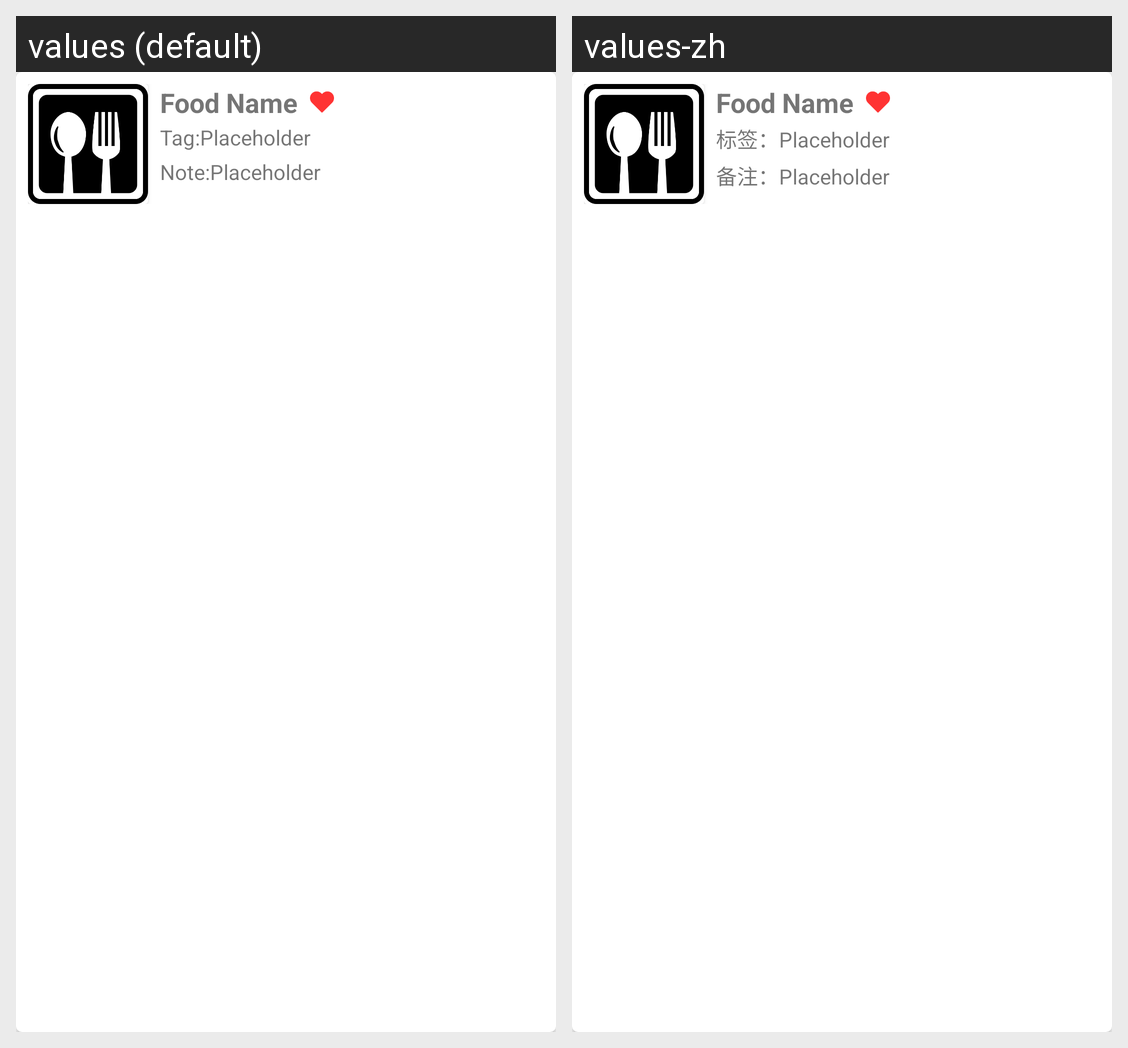

The Android screen above is rendered under two locales of the same app. Produce the string resources it draws, with the default and per-locale values.
Android screen res/layout/view_listed_food_search.xml rendered under 2 locales, left to right: values (default), values-zh. Device: Nexus 5 (rendered at 1080×1920; each locale shown at half size, 540×960, under a caption strip naming it); theme AppTheme.
Strings drawn on this screen, with the default value and each locale's value (text and hints the layout hard-codes, and strings that could not be matched under every locale, appear in the picture but are not listed):

tag_header
  values: Tag:
  values-zh: 标签：

note_header
  values: Note:
  values-zh: 备注：
